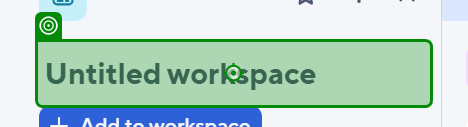
Task: Robotic Enterprise Framework
Workflow: InitAllApplications

Step 1: Verification target on the button 'Untitled workspace' in window 'Untitled sheet - Smartsheet.com' (chrome.exe)
